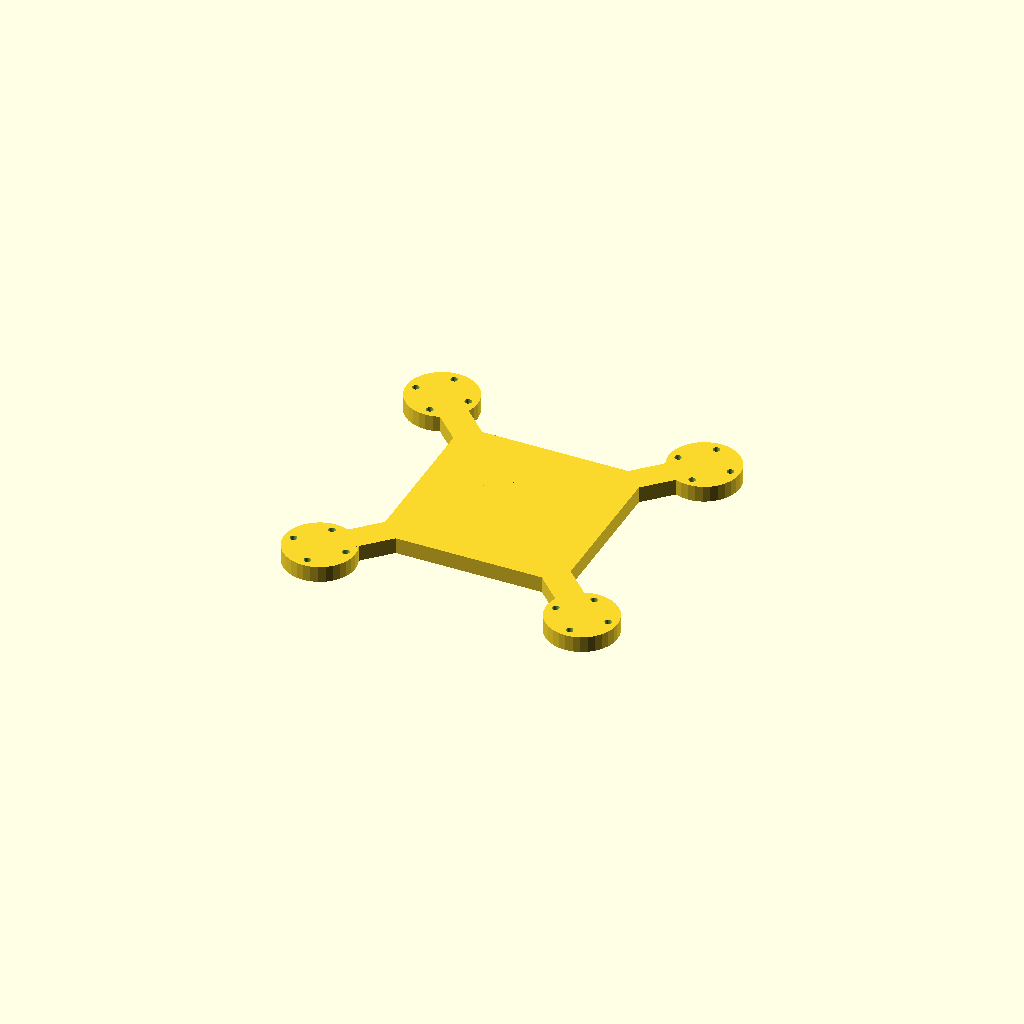
Cell 1: rendered with the file's own defaults.
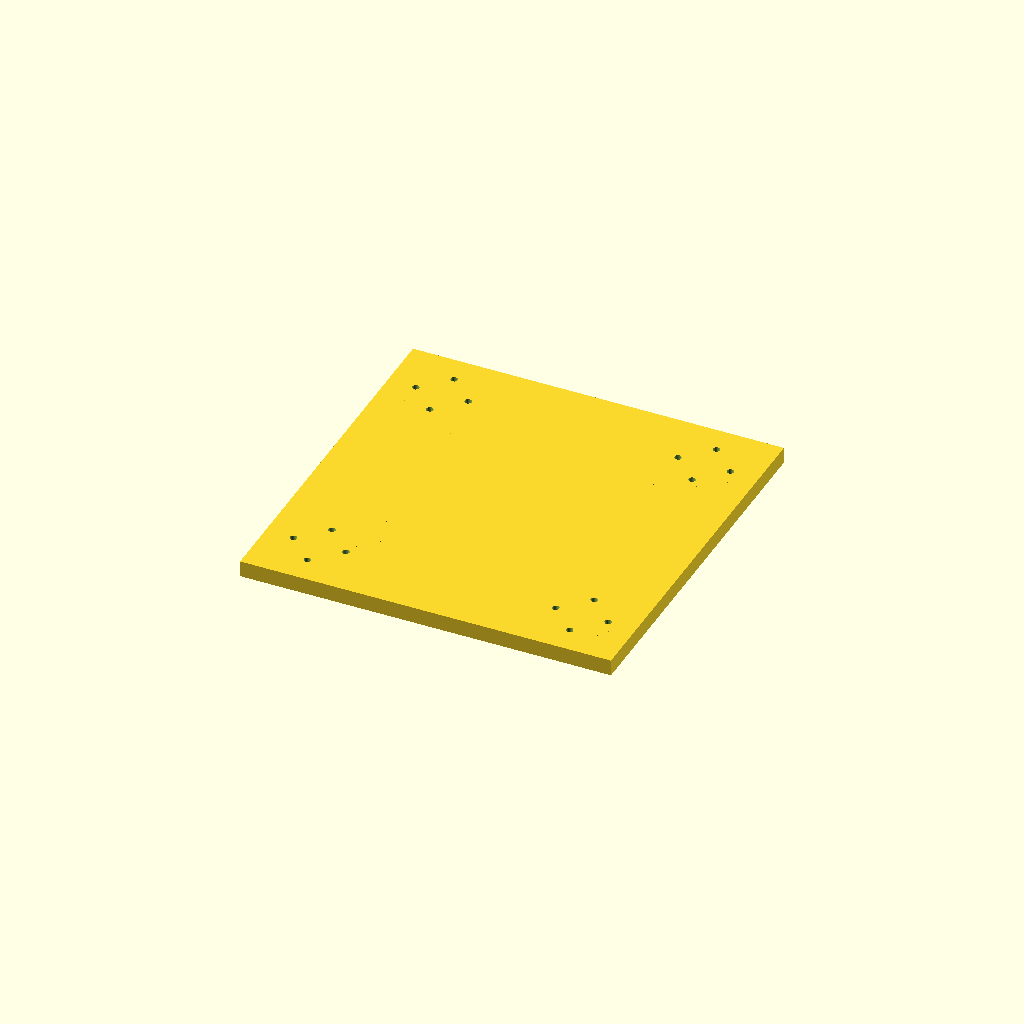
Cell 2: the same model with hub = 160.
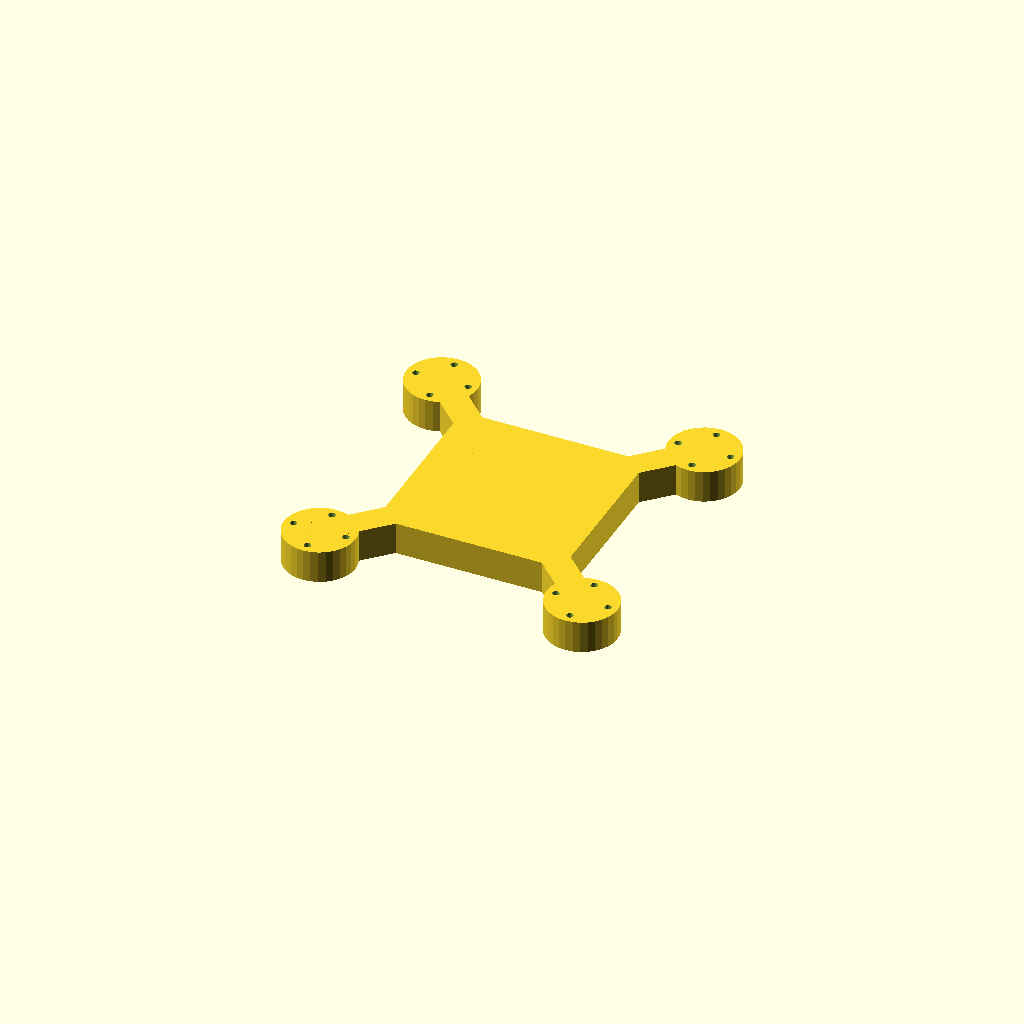
Cell 3: the same model with plate_t = 14.
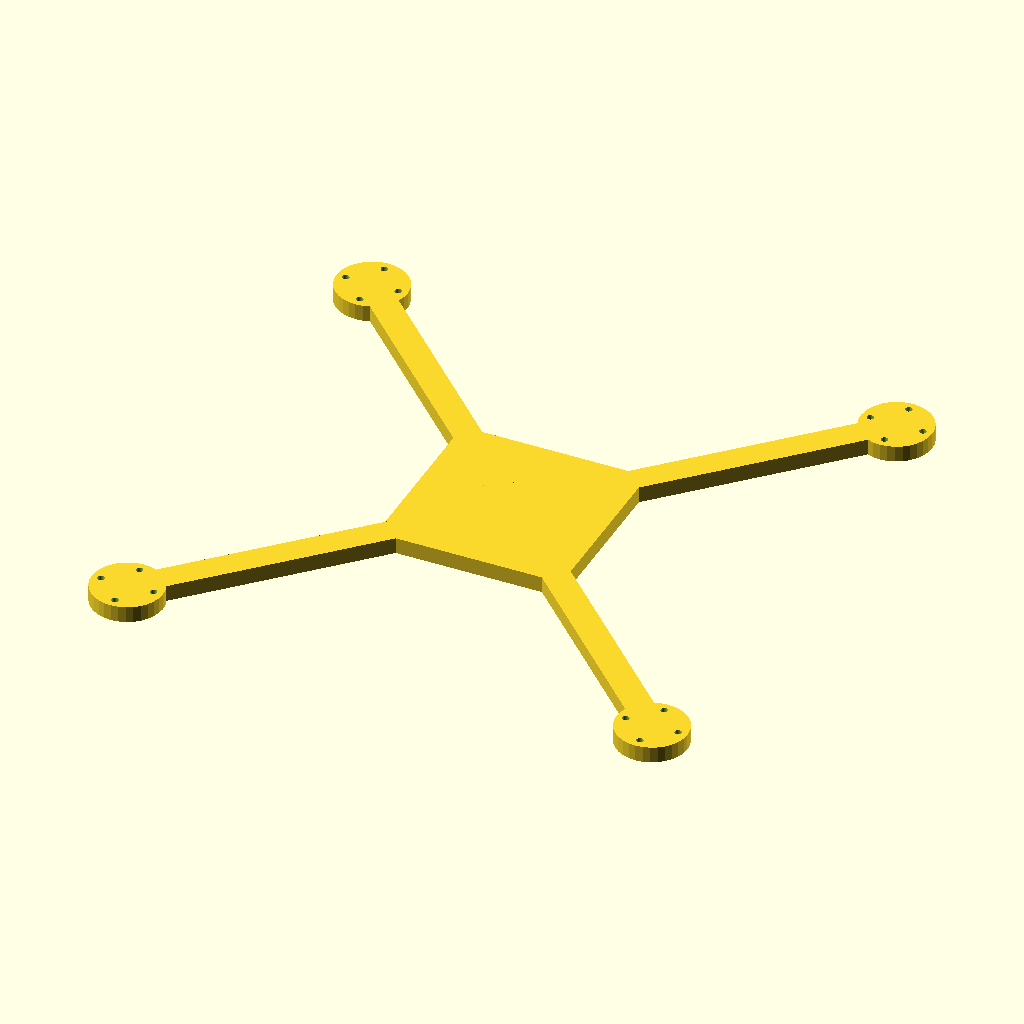
Cell 4: the same model with arm_len = 160.
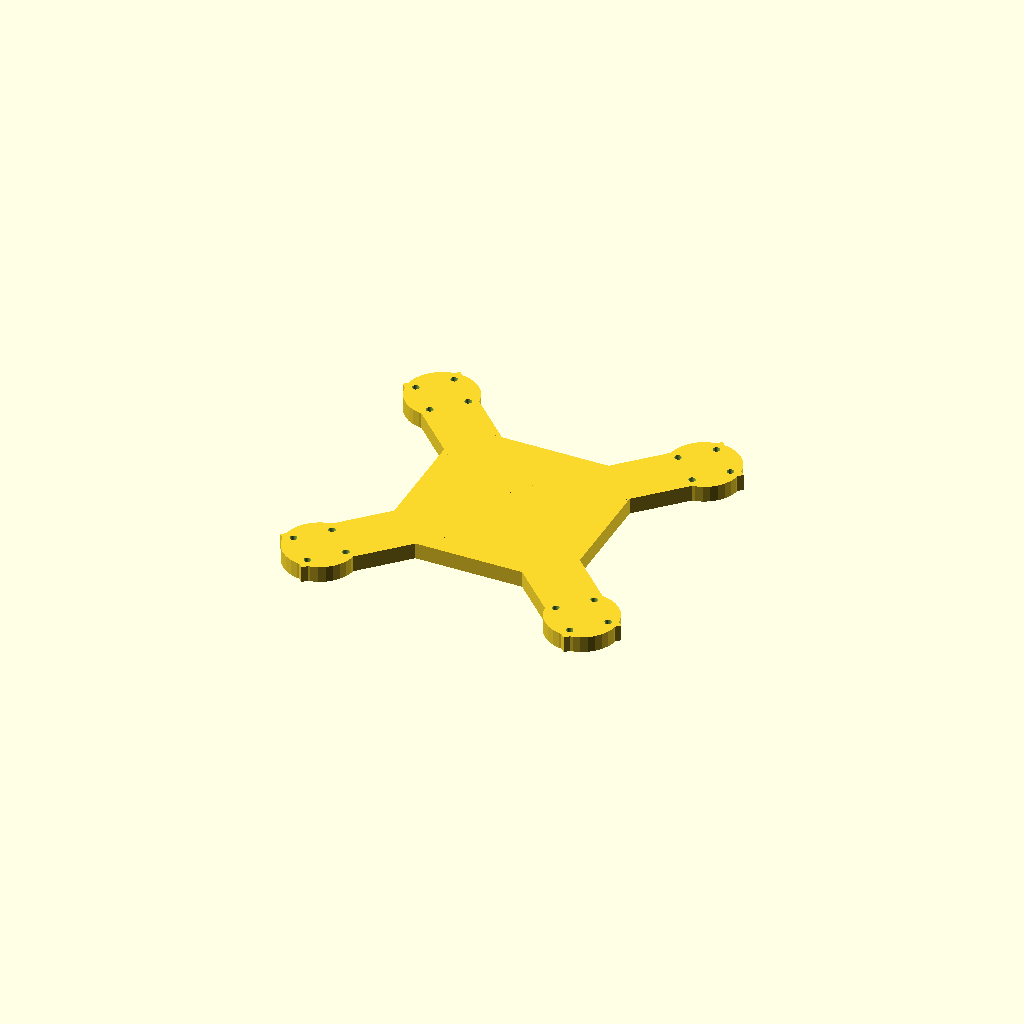
Cell 5: the same model with bar_w = 24.
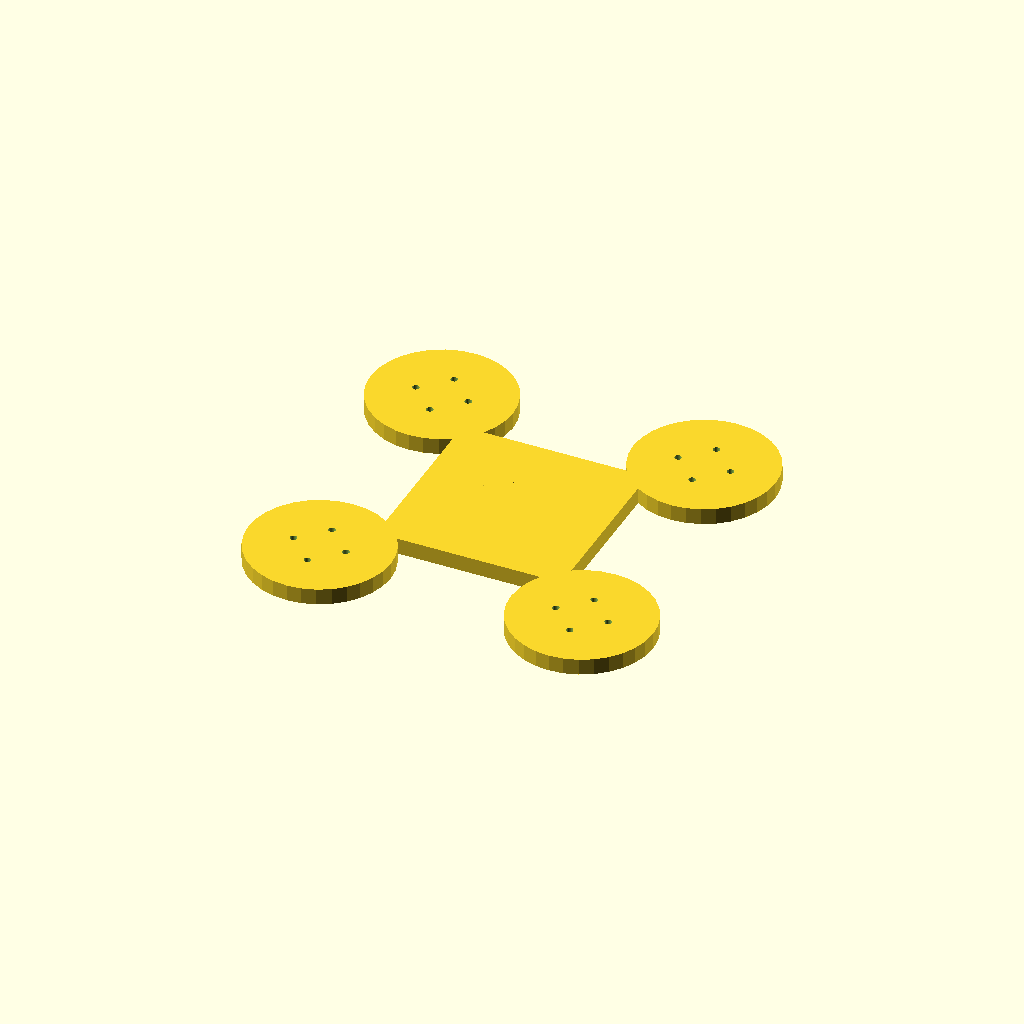
Cell 6 — pad_d set to 61.26, the other parameters unchanged.
One fixed orthographic camera (rotation 55°, 0°, 25°; colour scheme Cornfield) for every cell.
OpenSCAD source file optional_data/data/gen2/quadframes/part_0002.scad:
$fn = 32;

// ----------------------------------------------------------------------
// Quadcopter frame: 190.62 mm across the motor pads, arms 80 mm
// ----------------------------------------------------------------------

// --- parameters (mm) ---
hub = 80;                 // central plate size
plate_t = 7;              // plate thickness
arm_len = 80;             // hub centre to motor pad centre
bar_w = 12;               // arm width
pad_d = 30.63;            // motor pad diameter
hole_x = 16;              // motor bolt spacing, X
hole_y = 16;              // motor bolt spacing, Y
hole_d = 3;               // motor bolt clearance

module arm_bar() {
  /* flat bar: hull of a stub inside the hub and a box at the pad */
  hull() {
    translate([hub / 4, 0, plate_t / 2]) cube([bar_w, bar_w, plate_t], center = true);
    translate([arm_len, 0, plate_t / 2]) cube([bar_w, bar_w, plate_t], center = true);
  }
}

module pad() {
  translate([arm_len, 0, 0]) cylinder(h = plate_t, d = pad_d);
}

module frame() {
  translate([-hub / 2, -hub / 2, 0]) cube([hub, hub, plate_t]);
  rotate([0, 0, 45]) arm_bar();
  rotate([0, 0, 45]) pad();
  rotate([0, 0, 135]) arm_bar();
  rotate([0, 0, 135]) pad();
  rotate([0, 0, 225]) arm_bar();
  rotate([0, 0, 225]) pad();
  rotate([0, 0, 315]) arm_bar();
  rotate([0, 0, 315]) pad();
}

difference() {
  frame();
  for (a = [0 : 3]) rotate([0, 0, a * 90 + 45])
    for (sx = [-1, 1]) for (sy = [-1, 1])
      translate([arm_len + sx * hole_x / 2, sy * hole_y / 2, -1]) cylinder(h = plate_t + 2, d = hole_d);
}
Parameter table extracted from the source (name, type, default, range or options):
hub: number, default 80
plate_t: number, default 7
arm_len: number, default 80
bar_w: number, default 12
pad_d: number, default 30.63
hole_x: number, default 16
hole_y: number, default 16
hole_d: number, default 3
